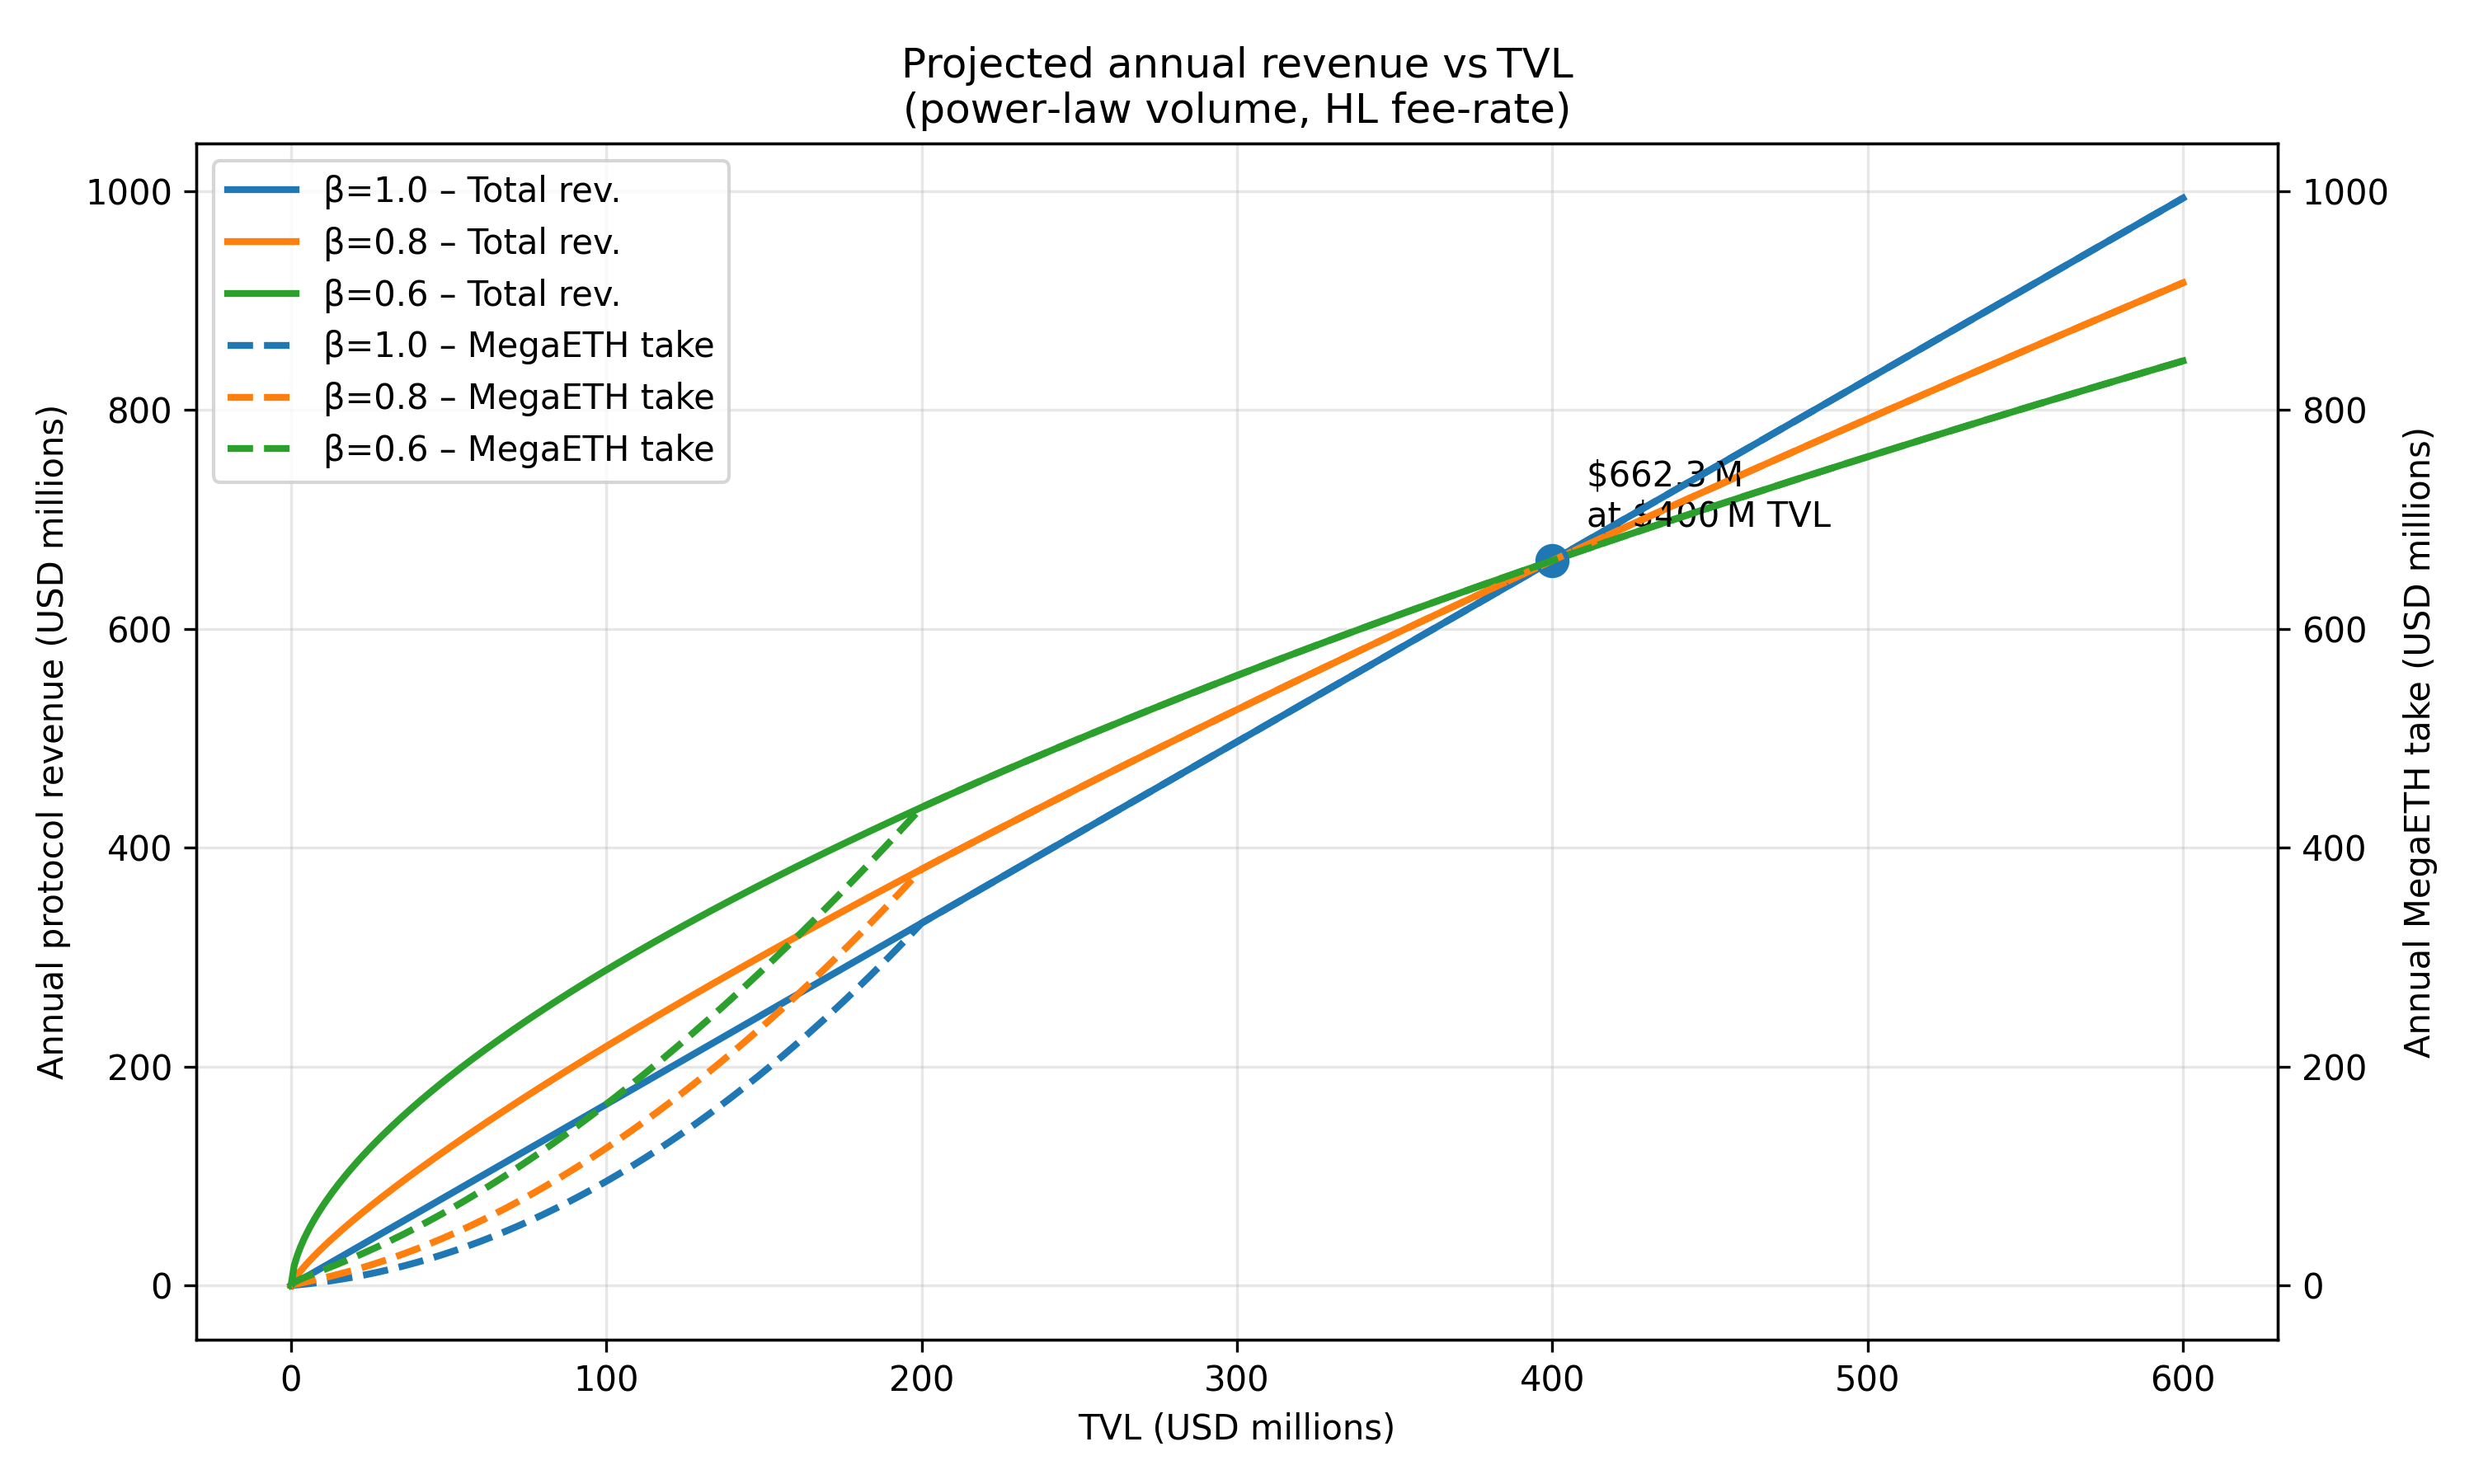

The data file committed next to this chart (first rows):
tvl_usd, beta, revenue_usd, megaeth_take_usd
0.0, 1.0, 0.0, 0.0
1000000, 1.0, 1655735, 255397
2000000, 1.0, 3311469, 524868
3000000, 1.0, 4967204, 808412
4000000, 1.0, 6622939, 1106031
5000000, 1.0, 8278674, 1417723
6000000, 1.0, 9934408, 1743489
7000000, 1.0, 11590143, 2083328
8000000, 1.0, 13245878, 2437241
9000000, 1.0, 14901612, 2805229
10000000, 1.0, 16557347, 3187289
11000000, 1.0, 18213082, 3583424
12000000, 1.0, 19868816, 3993632
13000000, 1.0, 21524551, 4417914
14000000, 1.0, 23180286, 4856270
15000000, 1.0, 24836021, 5308699
16000000, 1.0, 26491755, 5775203
17000000, 1.0, 28147490, 6255780
18000000, 1.0, 29803225, 6750430
19000000, 1.0, 31458959, 7259155
20000000, 1.0, 33114694, 7781953
21000000, 1.0, 34770429, 8318825
22000000, 1.0, 36426163, 8869771
23000000, 1.0, 38081898, 9434790
24000000, 1.0, 39737633, 10013883
25000000, 1.0, 41393368, 10607050
26000000, 1.0, 43049102, 11214291
27000000, 1.0, 44704837, 11835606
28000000, 1.0, 46360572, 12470994
29000000, 1.0, 48016306, 13120456
30000000, 1.0, 49672041, 13783991
31000000, 1.0, 51327776, 14461601
32000000, 1.0, 52983510, 15153284
33000000, 1.0, 54639245, 15859041
34000000, 1.0, 56294980, 16578872
35000000, 1.0, 57950715, 17312776
36000000, 1.0, 59606449, 18060754
37000000, 1.0, 61262184, 18822806
38000000, 1.0, 62917919, 19598932
39000000, 1.0, 64573653, 20389131
40000000, 1.0, 66229388, 21193404
41000000, 1.0, 67885123, 22011751
42000000, 1.0, 69540857, 22844172
43000000, 1.0, 71196592, 23690666
44000000, 1.0, 72852327, 24551234
45000000, 1.0, 74508062, 25425876
46000000, 1.0, 76163796, 26314592
47000000, 1.0, 77819531, 27217381
48000000, 1.0, 79475266, 28134244
49000000, 1.0, 81131000, 29065181
50000000, 1.0, 82786735, 30010191
51000000, 1.0, 84442470, 30969276
52000000, 1.0, 86098204, 31942434
53000000, 1.0, 87753939, 32929666
54000000, 1.0, 89409674, 33930971
55000000, 1.0, 91065409, 34946351
56000000, 1.0, 92721143, 35975804
57000000, 1.0, 94376878, 37019330
58000000, 1.0, 96032613, 38076931
59000000, 1.0, 97688347, 39148605
... 1,743 more rows
